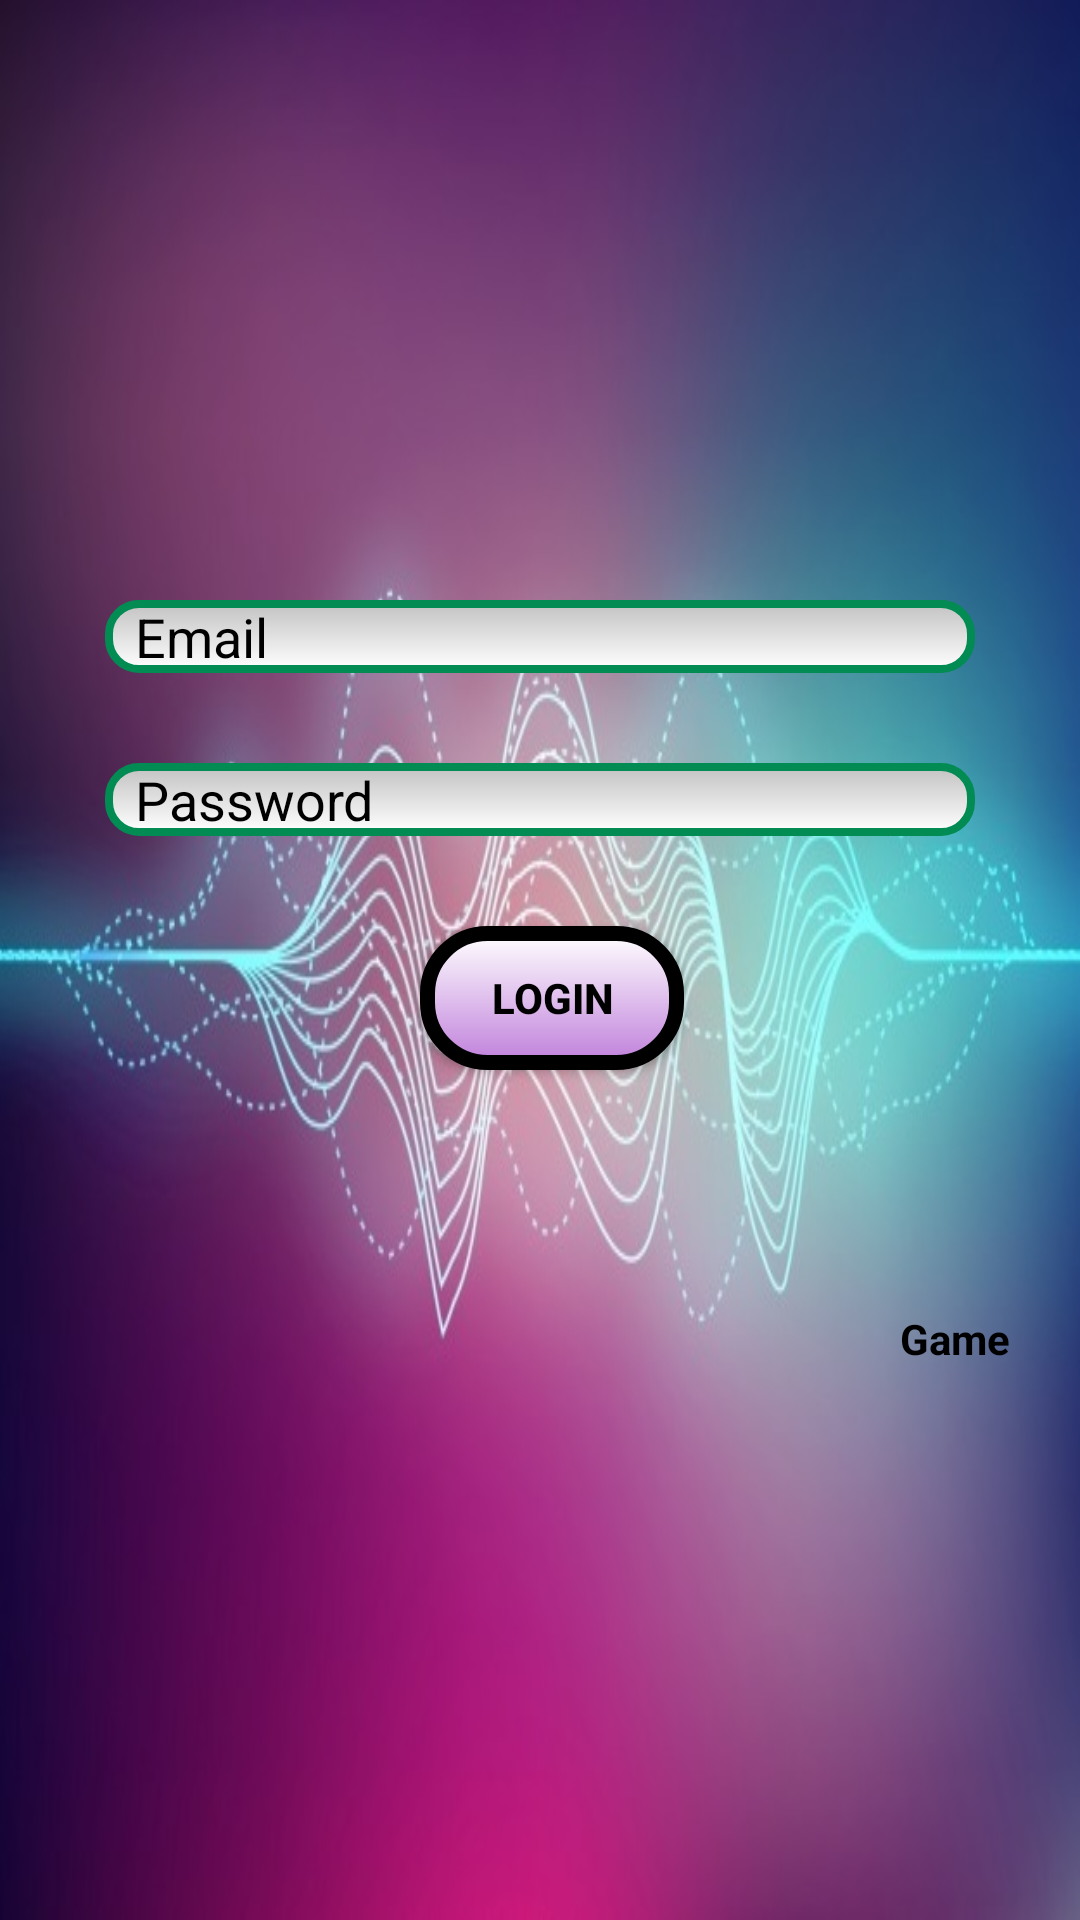

Here is an Android app screen rendered from its layout file. Give the layout XML and the strings, colors and styles it references.
<!-- AndroidManifest.xml: application theme Theme.AppCompat.Light.DarkActionBar -->
<!-- res/layout/fragment_admin_login.xml -->
<LinearLayout xmlns:android="http://schemas.android.com/apk/res/android"
    xmlns:tools="http://schemas.android.com/tools"
    android:layout_width="match_parent"
    android:layout_height="match_parent"
    tools:context="com.example.hpm.Coer_e_Outpass.AdminLoginFragment"
    android:background="@drawable/colored_bg">
    <ScrollView
        android:layout_width="match_parent"
        android:layout_height="match_parent">
    <LinearLayout
        android:layout_width="match_parent"
        android:layout_height="match_parent"
        android:orientation="vertical">
        <EditText
            android:layout_width="match_parent"
            android:layout_height="wrap_content"
            android:background="@drawable/rounded_edittext"
            android:hint="Email"
            android:paddingLeft="10dp"
            android:layout_marginTop="200dp"
            android:layout_marginStart="35dp"
            android:layout_marginLeft="35dp"
            android:layout_marginRight="35dp"
            android:layout_marginEnd="35dp"
            android:id="@+id/adminEmailEt"
            android:textColorHint="@color/black"
            />
        <EditText
            android:layout_width="match_parent"
            android:layout_height="wrap_content"
            android:background="@drawable/rounded_edittext"
            android:layout_marginTop="30dp"
            android:layout_marginStart="35dp"
            android:layout_marginLeft="35dp"
            android:layout_marginRight="35dp"
            android:layout_marginEnd="35dp"
            android:paddingLeft="10dp"
            android:hint="Password"
            android:id="@+id/adminPasswordEt"
            android:textColorHint="@color/black"
            />

        <Button
            android:layout_width="wrap_content"
            android:layout_height="wrap_content"
            android:text="Login"
            android:background="@drawable/button_focused"
            android:layout_marginLeft="140dp"
            android:layout_marginTop="30dp"
            android:textColor="@android:color/black"
            android:textStyle="bold"


            android:id="@+id/button3" />
        <TextView
            android:id="@+id/gametv"
            android:layout_width="wrap_content"
            android:layout_height="wrap_content"
            android:text="Game"
            android:background="@drawable/button_shape2"
            android:layout_marginLeft="300dp"
            android:layout_marginTop="80dp"
            android:textColor="@android:color/black"
            android:textStyle="bold"/>


    </LinearLayout>
    </ScrollView>

</LinearLayout>
<!-- resources referenced by this layout -->
<resources>
  <color name="black">#000000</color>
  <!-- drawable button_focused (drawable) -->
  <?xml version="1.0" encoding="utf-8"?>
  <shape xmlns:android="http://schemas.android.com/apk/res/android"
      android:shape="rectangle">
  
      <gradient
          android:angle="270"
          android:endColor="#4aae87"
          android:startColor="#FF4AAE87" />
  
  
      <stroke
          android:width="5dp"
          android:color="#000000" />
      <corners android:radius="20dp" />
      <gradient
          android:type="linear"
          android:angle="270"
          android:startColor="#ffffff"
          android:endColor="#C080DB" />
  
  
  </shape>
  <!-- drawable colored_bg: jpg bitmap (drawable, 57108 bytes) -->
  <!-- drawable rounded_edittext (drawable) -->
  <?xml version="1.0" encoding="utf-8" ?>
  <shape xmlns:android="http://schemas.android.com/apk/res/android"
      android:shape="rectangle">
      <stroke
          android:color="#028b53"
          android:width="2.5dp" />
      <corners android:radius="10dp" />
      <gradient
          android:type="linear"
          android:angle="270"
          android:startColor="#c3c3c3"
          android:endColor="#FFFFFF" />
  </shape>
</resources>
